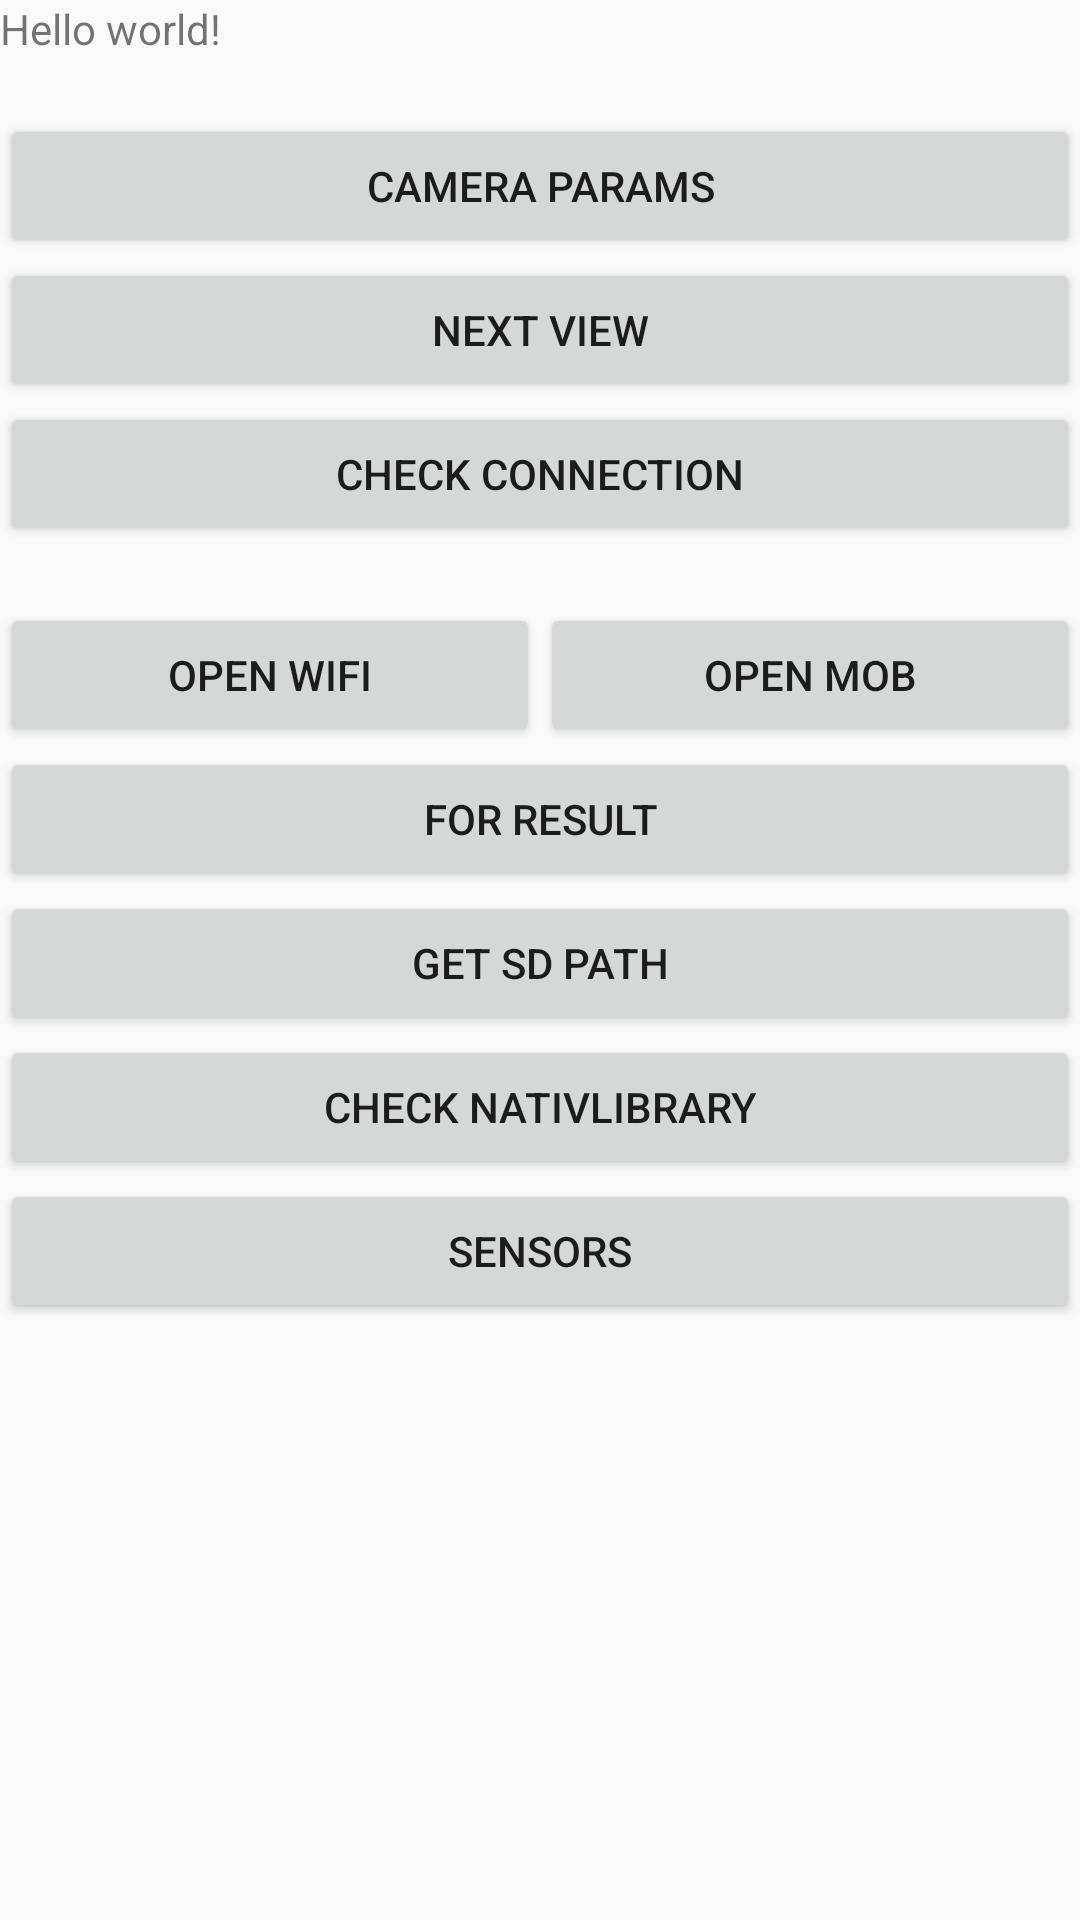

Here is an Android app screen rendered from its layout file. Give the layout XML and the strings, colors and styles it references.
<!-- AndroidManifest.xml: application theme AppTheme -->
<!-- res/layout/activity_main.xml -->
<LinearLayout xmlns:android="http://schemas.android.com/apk/res/android"
    xmlns:tools="http://schemas.android.com/tools"
    android:layout_width="match_parent"
    android:layout_height="match_parent"
    android:orientation="vertical" >

    <TextView
        android:id="@+id/text_msg"
        android:layout_width="wrap_content"
        android:layout_height="wrap_content"
        android:text="@string/hello_world" />
    
    <TextView 
        android:id="@+id/text_screen"
        android:layout_width="wrap_content"
        android:layout_height="wrap_content"
        />
    <Button 
        android:id="@+id/btn_getCameraParams"
        android:layout_width="match_parent"
        android:layout_height="wrap_content"
        android:text="CAMERA PARAMS"
        />
    <Button 
        android:id="@+id/btn_new_view"
        android:layout_width="match_parent"
        android:layout_height="wrap_content"
        android:text="NEXT VIEW"
        />
    
    <Button 
        android:id="@+id/btn_check_connection"
        android:layout_width="match_parent"
        android:layout_height="wrap_content"
        android:text="CHECK CONNECTION"
        />
    
    
    <TextView 
        android:id="@+id/text_network_status"
        android:layout_width="wrap_content"
        android:layout_height="wrap_content"
        />
    <LinearLayout 
        android:orientation="horizontal"
        android:layout_width="match_parent"
        android:layout_height="wrap_content"
        >
        
        <Button 
            android:id="@+id/btn_open_wifi"
            android:layout_width="0dp"
        	android:layout_height="wrap_content"
        	android:layout_weight="1"
        	android:gravity="center"
        	android:text="OPEN WIFI"
            />
        <Button 
            android:id="@+id/btn_open_mobile"
            android:layout_width="0dp"
        	android:layout_height="wrap_content"
        	android:layout_weight="1"
        	android:gravity="center"
        	android:text="OPEN MOB"
            />
    </LinearLayout>
    <Button 
        android:id="@+id/btn_for_result"
        android:layout_width="match_parent"
        android:layout_height="wrap_content"
        android:text="FOR RESULT"
        />
    <Button 
        android:id="@+id/btn_sd"
        android:layout_width="match_parent"
        android:layout_height="wrap_content"
        android:text="GET SD PATH"
        />
    <Button 
        android:id="@+id/btn_check_library"
        android:layout_width="match_parent"
        android:layout_height="wrap_content"
        android:text="CHECK NATIVLIBRARY"
        />
    <Button 
        android:id="@+id/btn_sensors_start"
        android:layout_width="match_parent"
        android:layout_height="wrap_content"
        android:text="SENSORS"
        />

</LinearLayout>
<!-- resources referenced by this layout -->
<resources>
  <string name="hello_world">Hello world!</string>
  <style name="AppTheme" parent="AppBaseTheme">
          
          <item name="windowActionBar">false</item>
        	<item name="windowNoTitle">true</item>
        	<item name="android:windowFullscreen">true</item>
      </style>
  <style name="AppBaseTheme" parent="Theme.AppCompat.Light">
          
          
      </style>
</resources>
